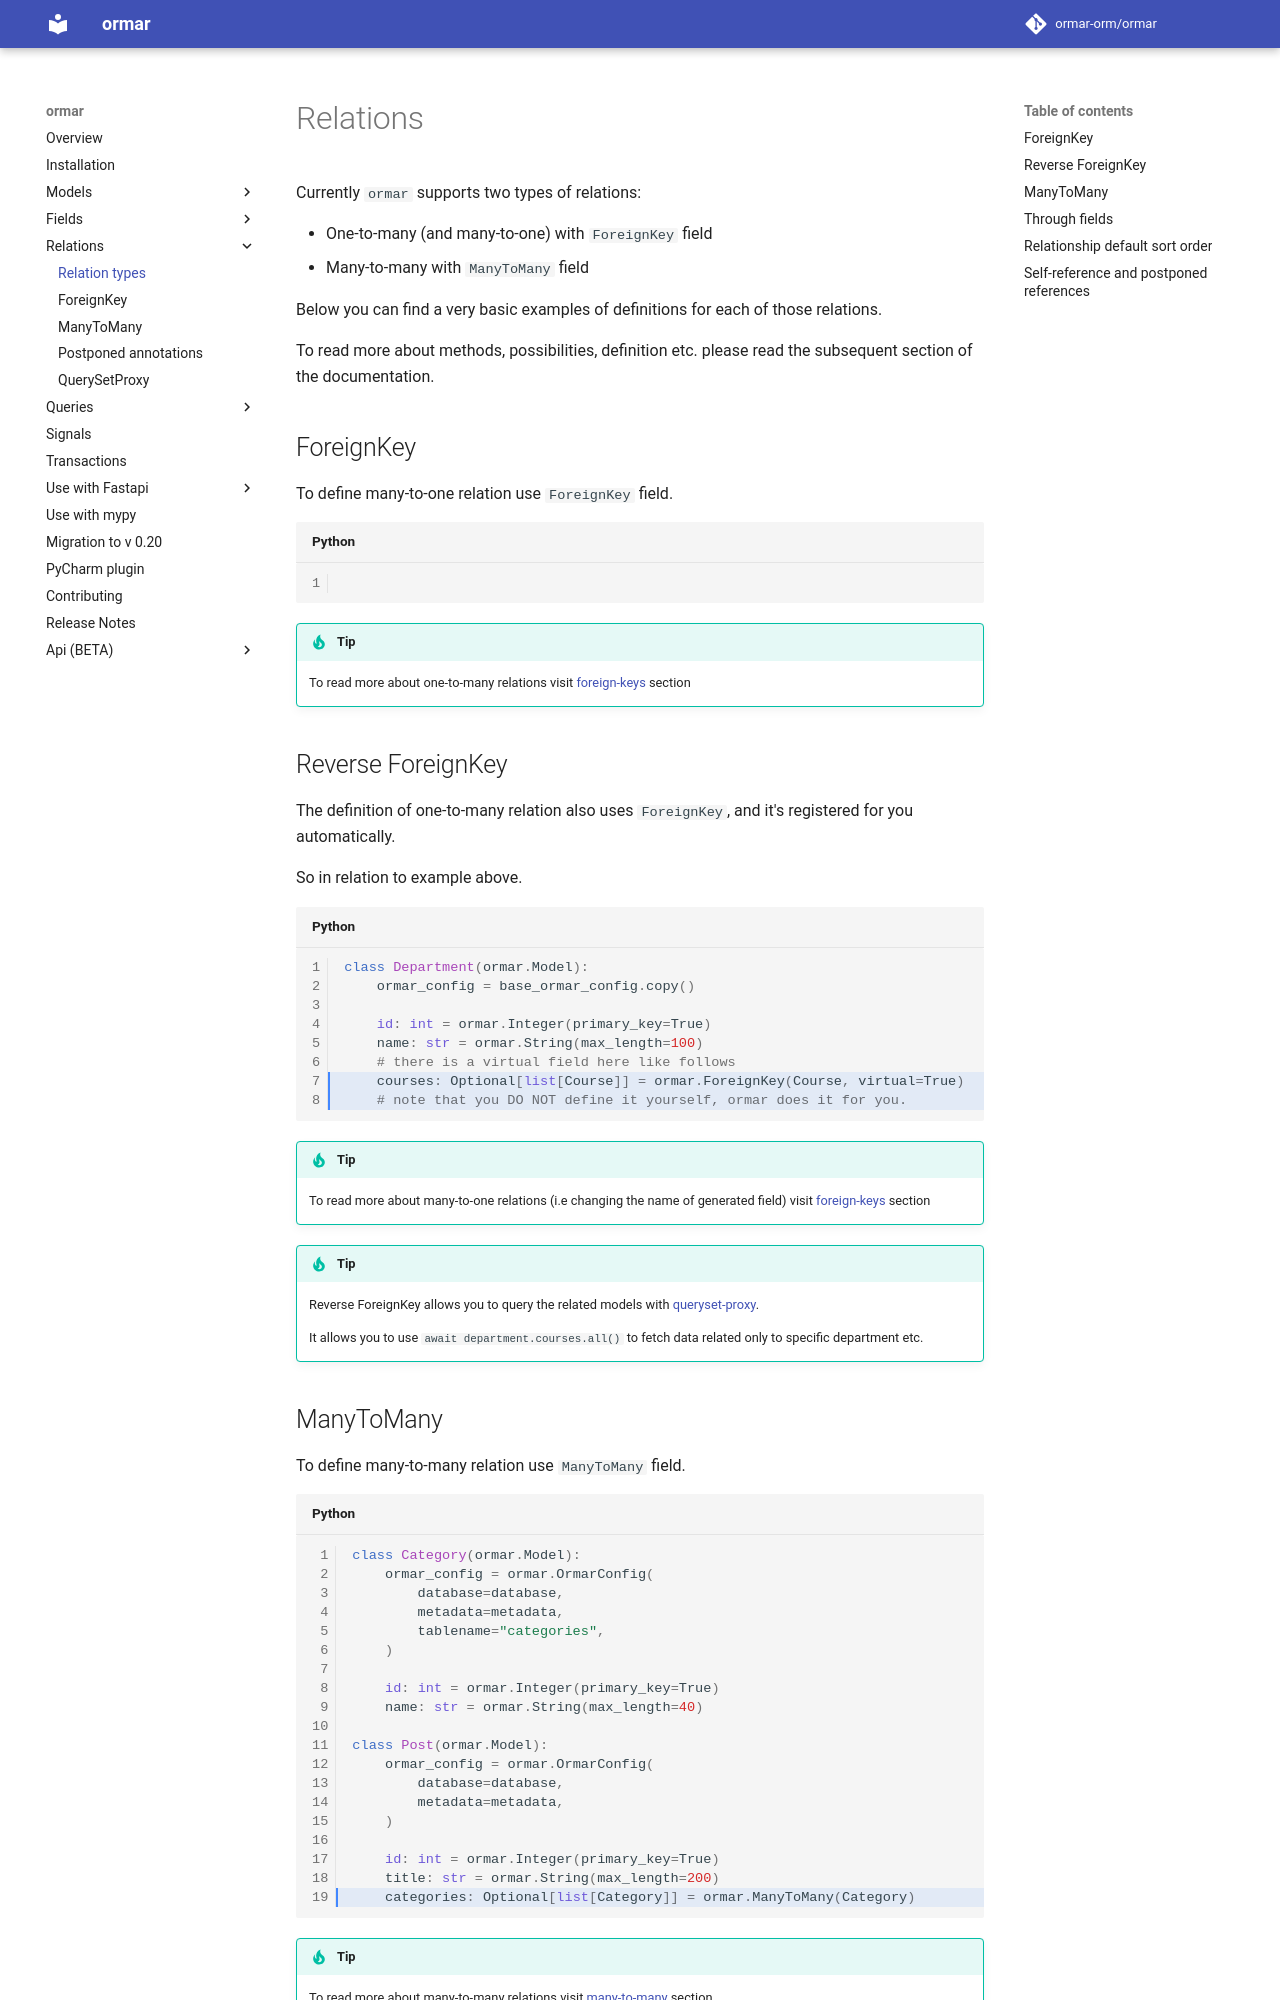

repository: ormar-orm/ormar · page: 0.27.0/relations/index.html · generator: mkdocs

# Relations

Currently `ormar` supports three types of relations:

* One-to-many (and many-to-one) with `ForeignKey` field
* One-to-one with `OneToOne` field (see [OneToOne](one-to-one.md))
* Many-to-many with `ManyToMany` field

Below you can find a very basic examples of definitions for each of those relations.

To read more about methods, possibilities, definition etc. please read the subsequent section of the documentation. 

## ForeignKey

To define many-to-one relation use `ForeignKey` field.

```Python hl_lines="27"
--8<-- "../docs_src/relations/docs003.py"
```

!!!tip
    To read more about one-to-many relations visit [foreign-keys][foreign-keys] section

## Reverse ForeignKey

The definition of one-to-many relation also uses `ForeignKey`, and it's registered for you automatically.

So in relation to example above.

```Python hl_lines="7-8"
class Department(ormar.Model):
    ormar_config = base_ormar_config.copy()

    id: int = ormar.Integer(primary_key=True)
    name: str = ormar.String(max_length=100)
    # there is a virtual field here like follows
    courses: Optional[list[Course]] = ormar.ForeignKey(Course, virtual=True)
    # note that you DO NOT define it yourself, ormar does it for you.
```

!!!tip
    To read more about many-to-one relations (i.e changing the name of generated field) visit [foreign-keys][foreign-keys] section


!!!tip
    Reverse ForeignKey allows you to query the related models with [queryset-proxy][queryset-proxy].
    
    It allows you to use `await department.courses.all()` to fetch data related only to specific department etc. 

##ManyToMany

To define many-to-many relation use `ManyToMany` field.

```python hl_lines="19"
class Category(ormar.Model):
    ormar_config = ormar.OrmarConfig(
        database=database,
        metadata=metadata,
        tablename="categories",
    )

    id: int = ormar.Integer(primary_key=True)
    name: str = ormar.String(max_length=40)

class Post(ormar.Model):
    ormar_config = ormar.OrmarConfig(
        database=database,
        metadata=metadata,
    )

    id: int = ormar.Integer(primary_key=True)
    title: str = ormar.String(max_length=200)
    categories: Optional[list[Category]] = ormar.ManyToMany(Category)
```


!!!tip
    To read more about many-to-many relations visit [many-to-many][many-to-many] section


!!!tip
    ManyToMany allows you to query the related models with [queryset-proxy][queryset-proxy].

    It allows you to use `await post.categories.all()` but also `await category.posts.all()` to fetch data related only to specific post, category etc.
